Run: headless pygame with SDL's dummy video driver; simulated clock (each Clock.tick advances the game by its frame time, no real sleeping); random seed 0; keys injected as events and as key.get_pressed() state; mouse plan: one left click at the window centre at the start of phase 2, then a move to the lower-right quarter at the start of phase 3.
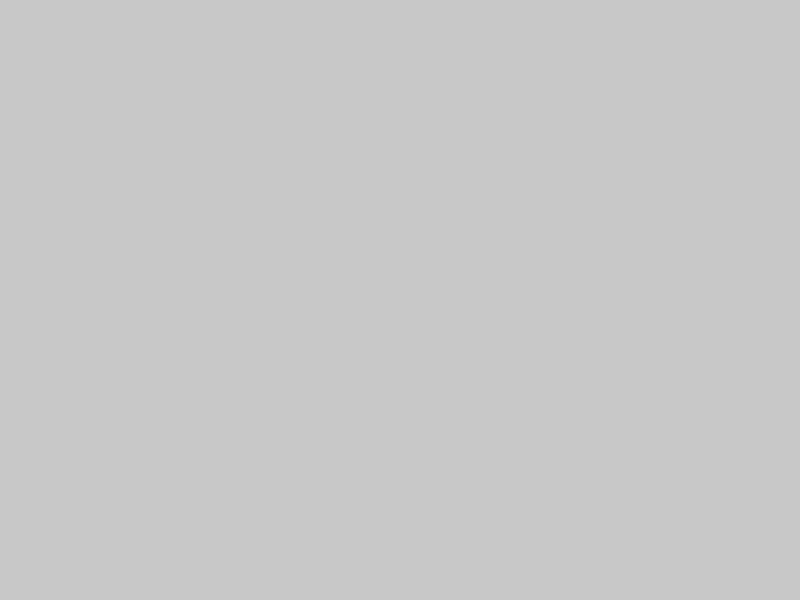
Frame 1 of 4 · flips 1–60 · no input
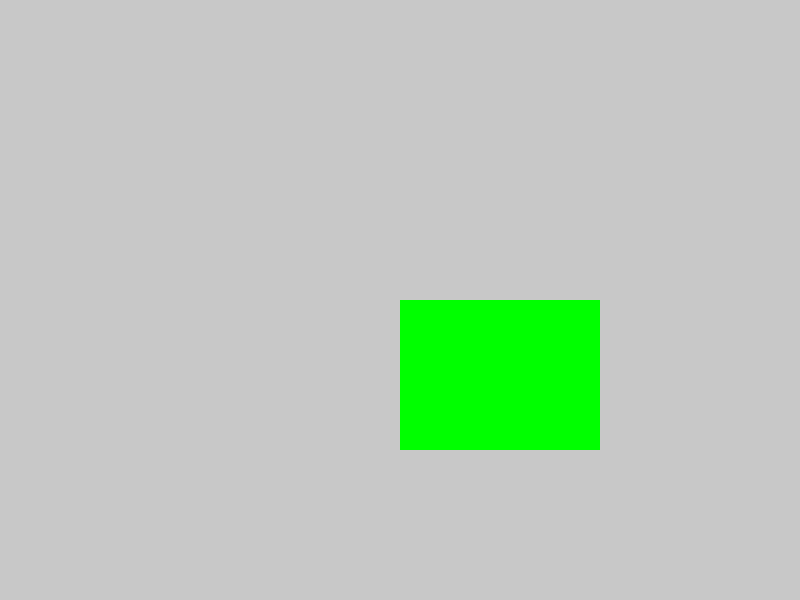
Frame 2 of 4 · flips 61–180 · clicked the window centre · tapped SPACE, RETURN · held RIGHT (→), D
Frame 3 of 4 · flips 181–300 · moved the mouse to the lower-right quarter · held DOWN (↓), S · screen unchanged from frame 2, image omitted
Frame 4 of 4 · flips 301–420 · held LEFT (←), A, UP (↑), W · screen unchanged from frame 3, image omitted

The pygame program that drew these frames:

import pygame
import random

# Initialize Pygame
pygame.init()

# Constants for the game
WIDTH, HEIGHT = 800, 600
ROWS, COLS = 4, 4
CARD_WIDTH, CARD_HEIGHT = WIDTH // COLS, HEIGHT // ROWS
FPS = 30

# Colors
WHITE = (255, 255, 255)
GRAY = (200, 200, 200)
GREEN = (0, 255, 0)

# Set up the display
screen = pygame.display.set_mode((WIDTH, HEIGHT))
pygame.display.set_caption("Memory Game")

# Game variables
cards = []
flipped_cards = []
found_pairs = []
game_over = False

# Initialize cards
card_values = list(range(ROWS * COLS // 2)) * 2
random.shuffle(card_values)

for row in range(ROWS):
    row_cards = []
    for col in range(COLS):
        card_value = card_values.pop()
        card = {'rect': pygame.Rect(col * CARD_WIDTH, row * CARD_HEIGHT, CARD_WIDTH, CARD_HEIGHT),
                'value': card_value,
                'is_flipped': False}
        row_cards.append(card)
    cards.append(row_cards)

# Main game loop
clock = pygame.time.Clock()
running = True
while running:
    screen.fill(WHITE)

    for event in pygame.event.get():
        if event.type == pygame.QUIT:
            running = False
        elif event.type == pygame.MOUSEBUTTONDOWN and not game_over:
            x, y = pygame.mouse.get_pos()
            col, row = x // CARD_WIDTH, y // CARD_HEIGHT
            card = cards[row][col]
            if card not in flipped_cards and card not in found_pairs:
                flipped_cards.append(card)
                if len(flipped_cards) == 2:
                    if flipped_cards[0]['value'] == flipped_cards[1]['value']:
                        found_pairs.extend(flipped_cards)
                    else:
                        pygame.time.wait(500)
                    flipped_cards = []

    for row in cards:
        for card in row:
            if card in flipped_cards or card in found_pairs:
                pygame.draw.rect(screen, GREEN, card['rect'])
            else:
                pygame.draw.rect(screen, GRAY, card['rect'])

    pygame.display.flip()
    clock.tick(FPS)

    if len(found_pairs) == ROWS * COLS:
        game_over = True

pygame.quit()
